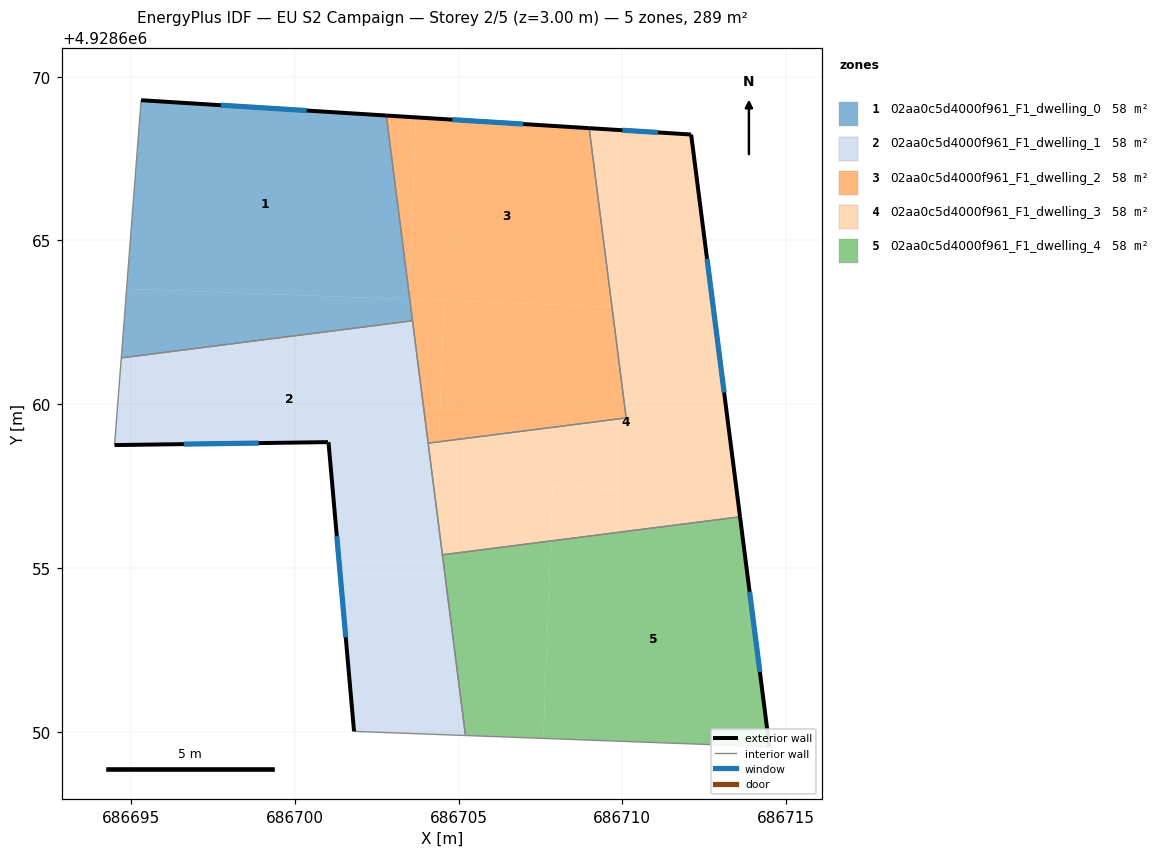
=== STOREY PLAN SPEC (per zone: floor XY polygon, exterior-wall plan segments, windows/doors) ===
zone 1: 02aa0c5d4000f961_F1_dwelling_0  (57.9 m²)
  floor: (686702.80, 4928668.81) (686703.50, 4928663.32) (686703.49, 4928663.20) (686694.87, 4928663.52) (686695.31, 4928669.28)
  floor: (686703.51, 4928663.20) (686703.59, 4928662.55) (686694.70, 4928661.41) (686694.87, 4928663.52) (686703.49, 4928663.20)
  exterior wall: (686702.80, 4928668.81) – (686695.31, 4928669.28)  [7.5 m]
    window: (686700.36, 4928668.96) – (686697.74, 4928669.13)  [2.7 m²]
  interior walls: 3
zone 2: 02aa0c5d4000f961_F1_dwelling_1  (57.9 m²)
  floor: (686704.22, 4928657.63) (686705.21, 4928649.89) (686701.81, 4928650.01) (686701.13, 4928657.74)
  floor: (686703.59, 4928662.55) (686704.22, 4928657.63) (686701.13, 4928657.74) (686701.03, 4928658.84) (686701.02, 4928658.84) (686694.50, 4928658.75) (686694.70, 4928661.41)
  exterior wall: (686701.03, 4928658.84) – (686701.81, 4928650.01)  [8.9 m]
    window: (686701.28, 4928655.97) – (686701.56, 4928652.89)  [3.2 m²]
  exterior wall: (686701.02, 4928658.84) – (686701.03, 4928658.84)  [0.0 m]
  exterior wall: (686694.50, 4928658.75) – (686701.02, 4928658.84)  [6.5 m]
    window: (686696.62, 4928658.78) – (686698.90, 4928658.81)  [2.4 m²]
  interior walls: 6
zone 3: 02aa0c5d4000f961_F1_dwelling_2  (57.9 m²)
  floor: (686704.56, 4928663.17) (686704.40, 4928658.85) (686704.07, 4928658.81) (686703.51, 4928663.20)
  floor: (686703.70, 4928668.76) (686703.50, 4928663.32) (686702.80, 4928668.81)
  floor: (686709.68, 4928662.97) (686710.12, 4928659.58) (686704.40, 4928658.85) (686704.56, 4928663.17)
  floor: (686708.99, 4928668.43) (686709.68, 4928662.97) (686703.51, 4928663.20) (686703.50, 4928663.32) (686703.70, 4928668.76)
  exterior wall: (686708.99, 4928668.43) – (686702.80, 4928668.81)  [6.2 m]
    window: (686706.97, 4928668.55) – (686704.81, 4928668.69)  [2.3 m²]
  interior walls: 4
zone 4: 02aa0c5d4000f961_F1_dwelling_3  (57.9 m²)
  floor: (686712.79, 4928662.86) (686713.50, 4928657.28) (686704.35, 4928657.62) (686704.40, 4928658.85) (686710.12, 4928659.58) (686709.68, 4928662.97)
  floor: (686713.50, 4928657.28) (686713.59, 4928656.56) (686707.81, 4928655.83) (686707.87, 4928657.49)
  floor: (686707.87, 4928657.49) (686707.81, 4928655.83) (686704.51, 4928655.40) (686704.22, 4928657.63)
  floor: (686712.10, 4928668.23) (686712.79, 4928662.86) (686709.68, 4928662.97) (686708.99, 4928668.43)
  floor: (686704.40, 4928658.85) (686704.35, 4928657.62) (686704.22, 4928657.63) (686704.07, 4928658.81)
  exterior wall: (686712.10, 4928668.23) – (686708.99, 4928668.43)  [3.1 m]
    window: (686711.09, 4928668.30) – (686710.00, 4928668.36)  [1.1 m²]
  exterior wall: (686713.59, 4928656.56) – (686712.10, 4928668.23)  [11.8 m]
    window: (686713.11, 4928660.36) – (686712.59, 4928664.44)  [4.3 m²]
  interior walls: 4
zone 5: 02aa0c5d4000f961_F1_dwelling_4  (57.9 m²)
  floor: (686713.59, 4928656.56) (686714.49, 4928649.54) (686707.59, 4928649.80) (686707.81, 4928655.83)
  floor: (686707.81, 4928655.83) (686707.59, 4928649.80) (686705.21, 4928649.89) (686704.51, 4928655.40)
  exterior wall: (686714.49, 4928649.54) – (686713.59, 4928656.56)  [7.1 m]
    window: (686714.20, 4928651.83) – (686713.88, 4928654.28)  [2.6 m²]
  interior walls: 3

=== DERIVED (storey summary) ===
Building: EU S2 Campaign
Storey: 2 of 5  (floor level z = 3.00 m)
Storey gross floor area: 289.4 m²
Zones on this storey: 5
  - 02aa0c5d4000f961_F1_dwelling_0: floor 57.9 m²; exterior wall 7.5 m (22.5 m²); 1 window(s) 2.7 m²; WWR 12.2%
  - 02aa0c5d4000f961_F1_dwelling_1: floor 57.9 m²; exterior wall 15.4 m (46.2 m²); 2 window(s) 5.6 m²; WWR 12.2%
  - 02aa0c5d4000f961_F1_dwelling_2: floor 57.9 m²; exterior wall 6.2 m (18.6 m²); 1 window(s) 2.3 m²; WWR 12.2%
  - 02aa0c5d4000f961_F1_dwelling_3: floor 57.9 m²; exterior wall 14.9 m (44.7 m²); 2 window(s) 5.5 m²; WWR 12.2%
  - 02aa0c5d4000f961_F1_dwelling_4: floor 57.9 m²; exterior wall 7.1 m (21.2 m²); 1 window(s) 2.6 m²; WWR 12.2%
Zone adjacency (shared interzone walls):
  - 02aa0c5d4000f961_F1_dwelling_0 ↔ 02aa0c5d4000f961_F1_dwelling_1
  - 02aa0c5d4000f961_F1_dwelling_0 ↔ 02aa0c5d4000f961_F1_dwelling_2
  - 02aa0c5d4000f961_F1_dwelling_1 ↔ 02aa0c5d4000f961_F1_dwelling_2
  - 02aa0c5d4000f961_F1_dwelling_1 ↔ 02aa0c5d4000f961_F1_dwelling_3
  - 02aa0c5d4000f961_F1_dwelling_1 ↔ 02aa0c5d4000f961_F1_dwelling_4
  - 02aa0c5d4000f961_F1_dwelling_2 ↔ 02aa0c5d4000f961_F1_dwelling_3
  - 02aa0c5d4000f961_F1_dwelling_3 ↔ 02aa0c5d4000f961_F1_dwelling_4